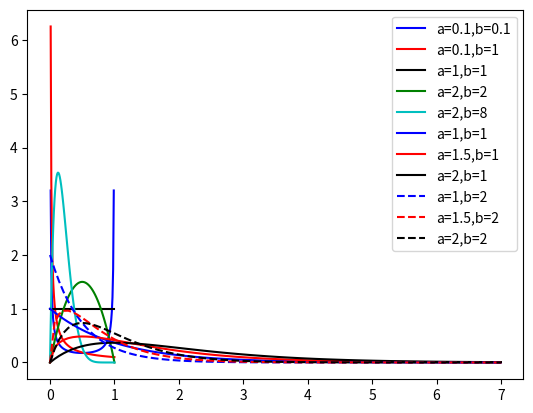

Source code (Python):
import numpy as np
import matplotlib.pyplot as plt
from scipy.stats import beta, gamma

a = [0.1, 0.1, 1, 2, 2]
b = [0.1, 1, 1, 2, 8]
x = np.linspace(0, 1, 100)
c = ['b', 'r', 'k', 'g', 'c']
for i in range(5):
    beta_pdf = beta.pdf(x, a[i], b[i])
    plt.plot(x, beta_pdf, c=c[i], label='a=' + str(a[i]) + ',b=' + str(b[i]))
plt.legend()
plt.show()

# plot gamma distribution
a = [1, 1.5, 2, 1, 1.5, 2]
b = [1, 1, 1, 2, 2, 2]
x = np.linspace(0, 7, 100)
c = ['b', 'r', 'k', 'b--', 'r--', 'k--']
for i in range(6):
    gamma_pdf = gamma.pdf(x, a[i], loc=0, scale=1 / b[i])
    plt.plot(x, gamma_pdf, c[i], label='a=' + str(a[i]) + ',b=' + str(b[i]))
plt.legend()
plt.show()
